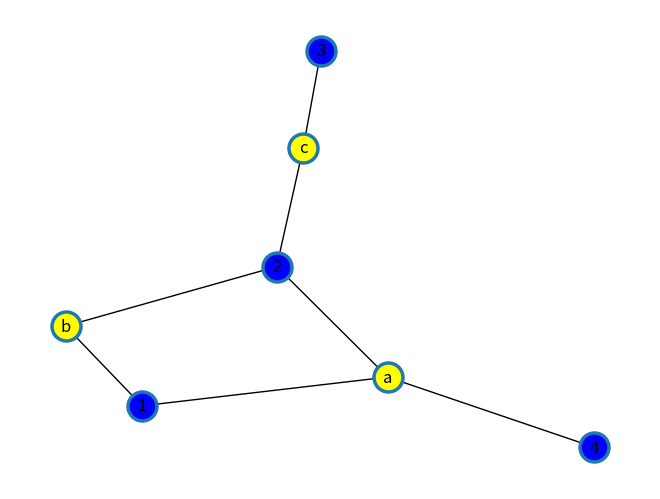
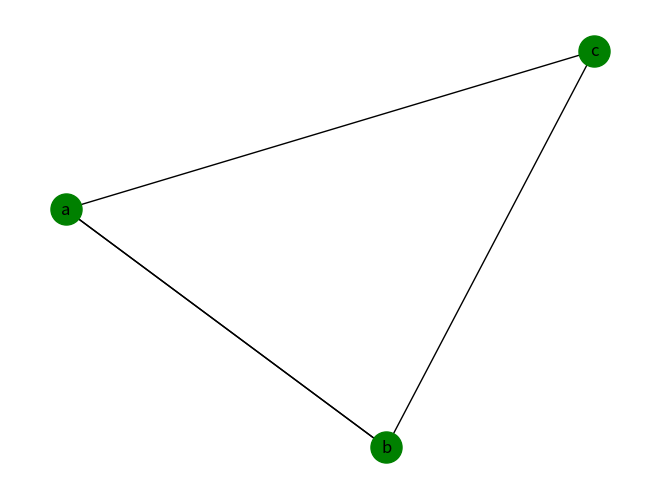
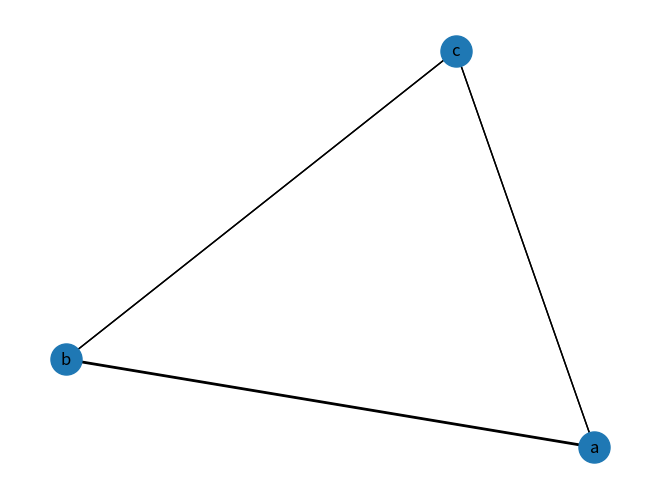

These charts were generated, in order, by the following Python code:
import networkx as nx
from networkx.algorithms import bipartite


B = nx.Graph()
B.add_nodes_from([1,2,3,4], bipartite=0) # Add the node attribute "bipartite"
B.add_nodes_from(['a','b','c'], bipartite=1)
B.add_edges_from([(1,'a'), (1,'b'), (2,'b'), (2,'c'), (3,'c'), (4,'a'), (2,'a')])

G = bipartite.projected_graph(B, ['a', 'b','c'], multigraph=True)
print([sorted((u,v)) for u,v in G.edges()])
print (G.edges())  #projection

#weighted projection
G2 = bipartite.weighted_projected_graph(B, ['a', 'b','c'], ratio=False)
print (G2.edges(data=True))  #weighted projection


import matplotlib.pyplot as plt
#draw bipartite network using two colors
pos=nx.spring_layout(B)  

nx.draw(B, pos=pos,node_size = 500, with_labels = True)
nx.draw_networkx_nodes(B, pos, node_color='b',nodelist=[1,2,3,4])
nx.draw_networkx_nodes(B, pos, node_color='yellow',nodelist=['a', 'b','c'])
plt.show()


#draw first projection
nx.draw(G, node_size = 500, node_color="green", with_labels = True)
plt.show()


#draw weighted projection
nx.draw(G2, pos=pos,node_size = 500, with_labels = True)

#consider the weights
all_weights=[]
for (node1,node2,data) in G2.edges(data=True):
	all_weights.append(data['weight']) #we'll use this when determining edge thickness
unique_weights = list(set(all_weights))
#4 c. Plot the edges - one by one!
for weight in unique_weights:
	#4 d. Form a filtered list with just the weight you want to draw
	weighted_edges = [(node1,node2) for (node1,node2,edge_attr) in G2.edges(data=True) if edge_attr['weight']==weight]
	width = weight
	nx.draw_networkx_edges(G2,pos,edgelist=weighted_edges,width=width)
plt.show()
